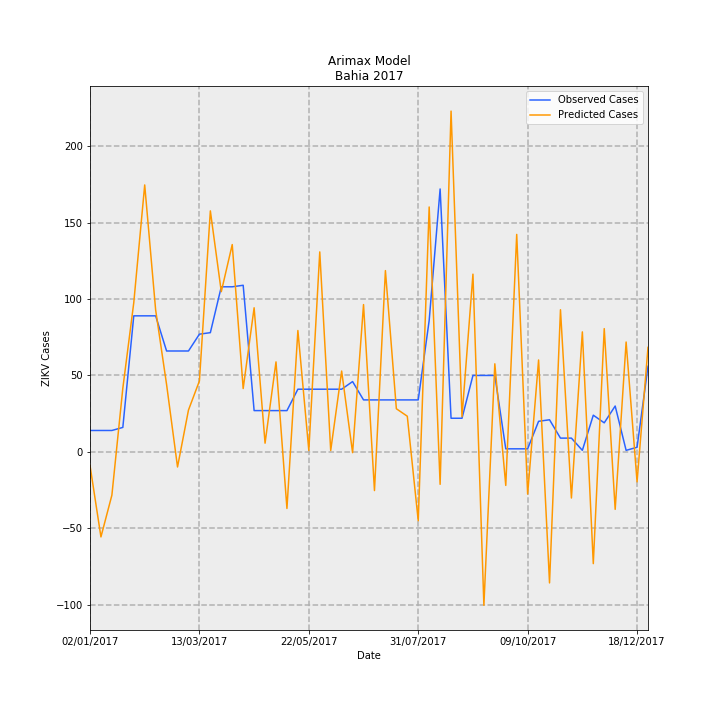

Values plotted in this chart, from the file beside it:
Date, predictions_incidence, observed_incidence, Predicted Cases, Observed Cases, error
02/01/2017, -0.05803, 0.09124, -8.905, 14.0, 22.9
09/01/2017, -0.3626, 0.09124, -55.64, 14.0, 69.64
16/01/2017, -0.1846, 0.09124, -28.33, 14.0, 42.33
23/01/2017, 0.2713, 0.1043, 41.63, 16.0, -25.63
30/01/2017, 0.6358, 0.58, 97.57, 89.0, -8.567
06/02/2017, 1.138, 0.58, 174.6, 89.0, -85.63
13/02/2017, 0.605, 0.58, 92.83, 89.0, -3.83
20/02/2017, 0.287, 0.4301, 44.04, 66.0, 21.96
27/02/2017, -0.06437, 0.4301, -9.877, 66.0, 75.88
06/03/2017, 0.1783, 0.4301, 27.35, 66.0, 38.65
13/03/2017, 0.3024, 0.5018, 46.4, 77.0, 30.6
20/03/2017, 1.028, 0.5083, 157.7, 78.0, -79.67
27/03/2017, 0.683, 0.7038, 104.8, 108, 3.199
03/04/2017, 0.8839, 0.7038, 135.6, 108, -27.63
10/04/2017, 0.27, 0.7104, 41.43, 109.0, 67.57
17/04/2017, 0.6144, 0.176, 94.27, 27, -67.27
24/04/2017, 0.03705, 0.176, 5.686, 27, 21.31
01/05/2017, 0.3837, 0.176, 58.87, 27, -31.87
08/05/2017, -0.2412, 0.176, -37.02, 27, 64.02
15/05/2017, 0.5174, 0.2672, 79.4, 41, -38.4
22/05/2017, 0.006098, 0.2672, 0.9357, 41, 40.06
29/05/2017, 0.8526, 0.2672, 130.8, 41, -89.82
05/06/2017, 0.005686, 0.2672, 0.8724, 41, 40.13
12/06/2017, 0.3446, 0.2672, 52.88, 41, -11.88
19/06/2017, -0.003366, 0.2998, -0.5165, 46.0, 46.52
26/06/2017, 0.628, 0.2216, 96.37, 34.0, -62.37
03/07/2017, -0.165, 0.2216, -25.31, 34.0, 59.31
10/07/2017, 0.7729, 0.2216, 118.6, 34.0, -84.59
17/07/2017, 0.1839, 0.2216, 28.22, 34.0, 5.783
24/07/2017, 0.152, 0.2216, 23.33, 34.0, 10.67
31/07/2017, -0.2936, 0.2216, -45.06, 34.0, 79.06
07/08/2017, 1.044, 0.5605, 160.2, 86.0, -74.21
14/08/2017, -0.1383, 1.121, -21.23, 172.0, 193.2
21/08/2017, 1.453, 0.1434, 222.9, 22.0, -200.9
28/08/2017, 0.1499, 0.1434, 23.01, 22.0, -1.007
04/09/2017, 0.7577, 0.3259, 116.3, 50.0, -66.26
11/09/2017, -0.6541, 0.3259, -100.4, 50.0, 150.4
18/09/2017, 0.3754, 0.3259, 57.61, 50.0, -7.607
25/09/2017, -0.143, 0.01303, -21.95, 2.0, 23.95
02/10/2017, 0.9272, 0.01303, 142.3, 2.0, -140.3
09/10/2017, -0.1798, 0.01303, -27.58, 2.0, 29.58
16/10/2017, 0.3919, 0.1303, 60.13, 20.0, -40.13
23/10/2017, -0.5586, 0.1369, -85.72, 21.0, 106.7
30/10/2017, 0.606, 0.05865, 92.99, 9.0, -83.99
06/11/2017, -0.1967, 0.05865, -30.18, 9.0, 39.18
13/11/2017, 0.5115, 0.006517, 78.49, 1.0, -77.49
20/11/2017, -0.4765, 0.1564, -73.11, 24.0, 97.11
27/11/2017, 0.5255, 0.1238, 80.63, 19.0, -61.63
04/12/2017, -0.2451, 0.1955, -37.61, 30, 67.61
11/12/2017, 0.4684, 0.006517, 71.87, 1.0, -70.87
18/12/2017, -0.1279, 0.01955, -19.62, 3.0, 22.62
25/12/2017, 0.4456, 0.365, 68.38, 56.0, -12.38
